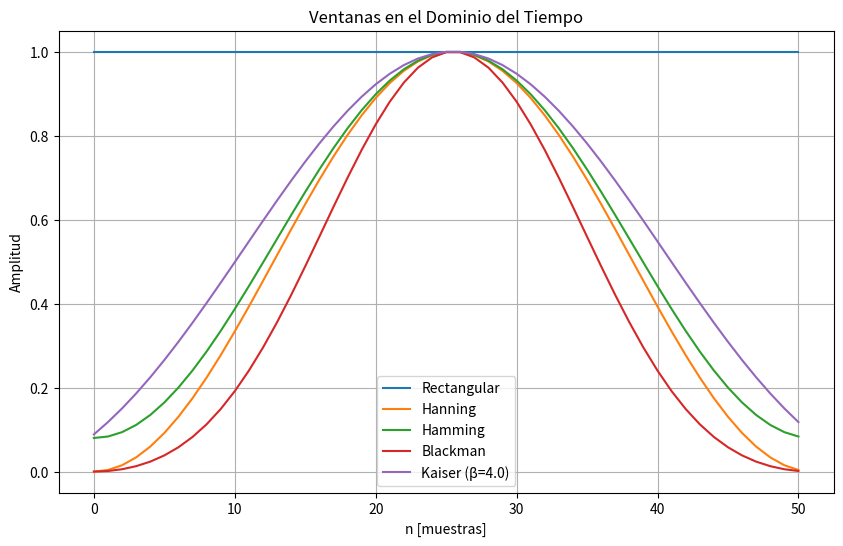
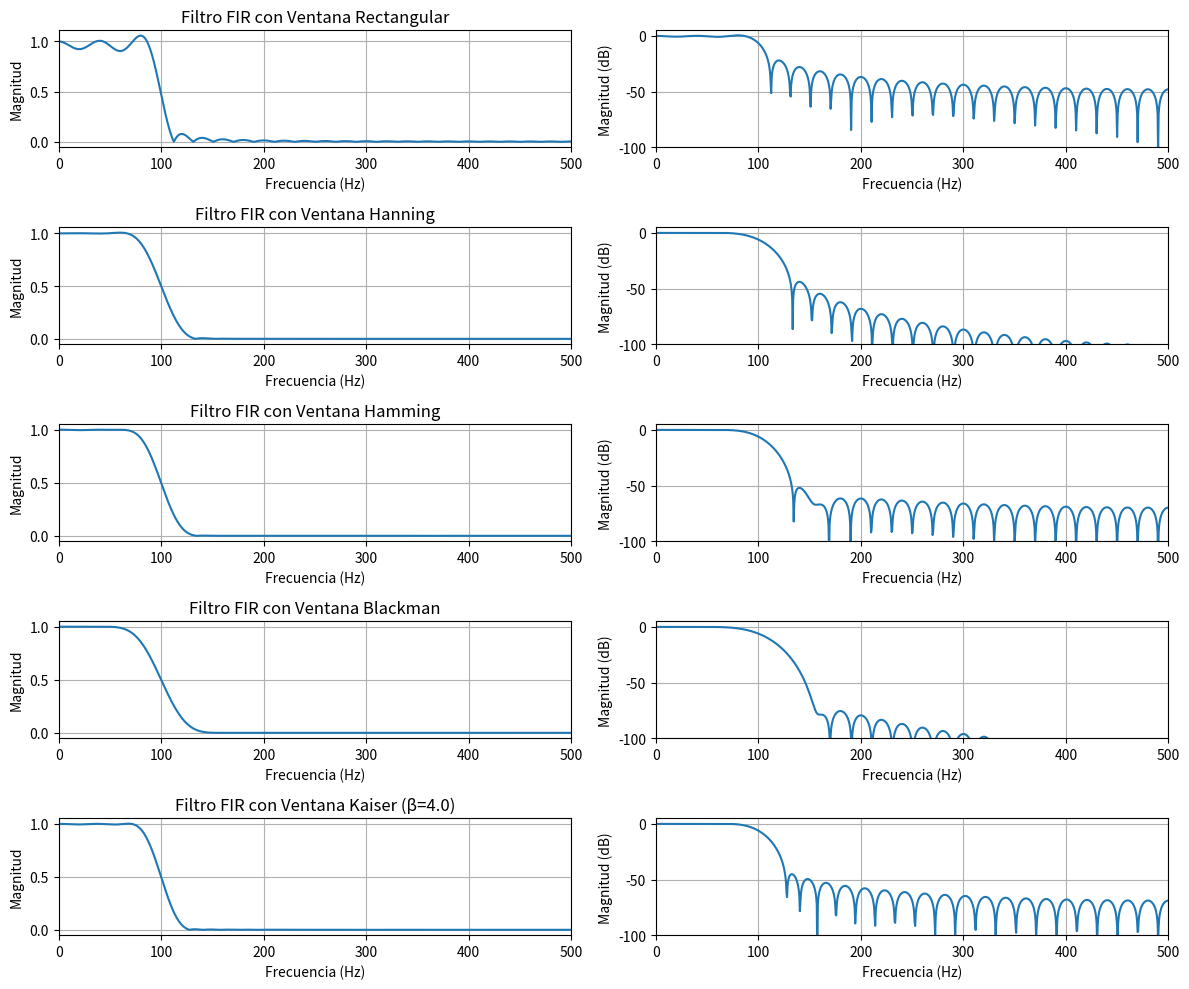
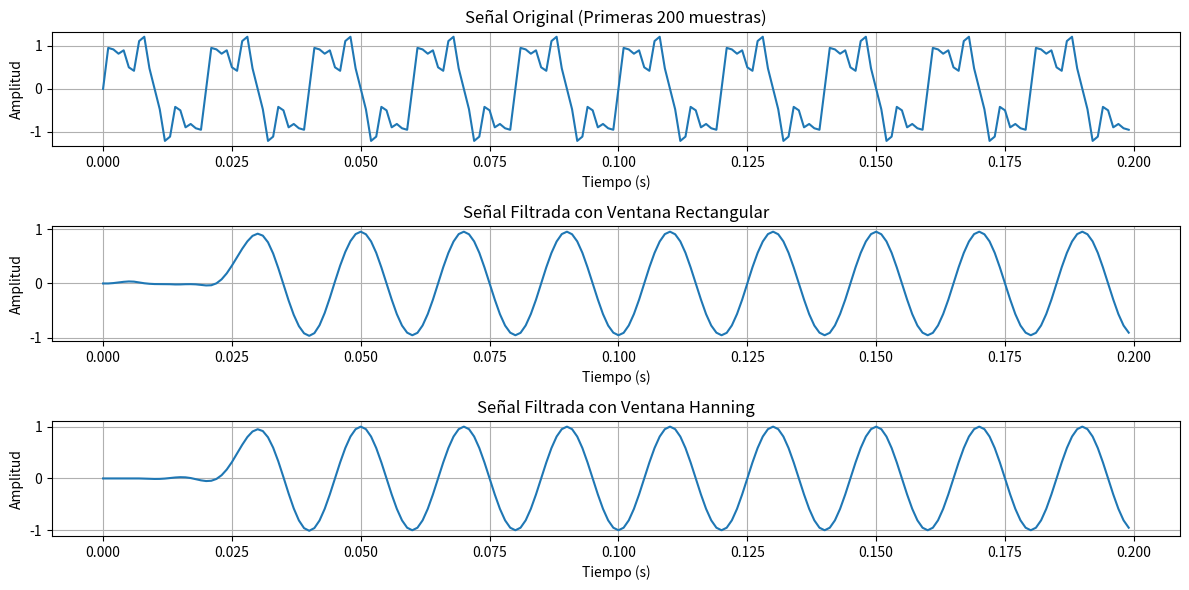
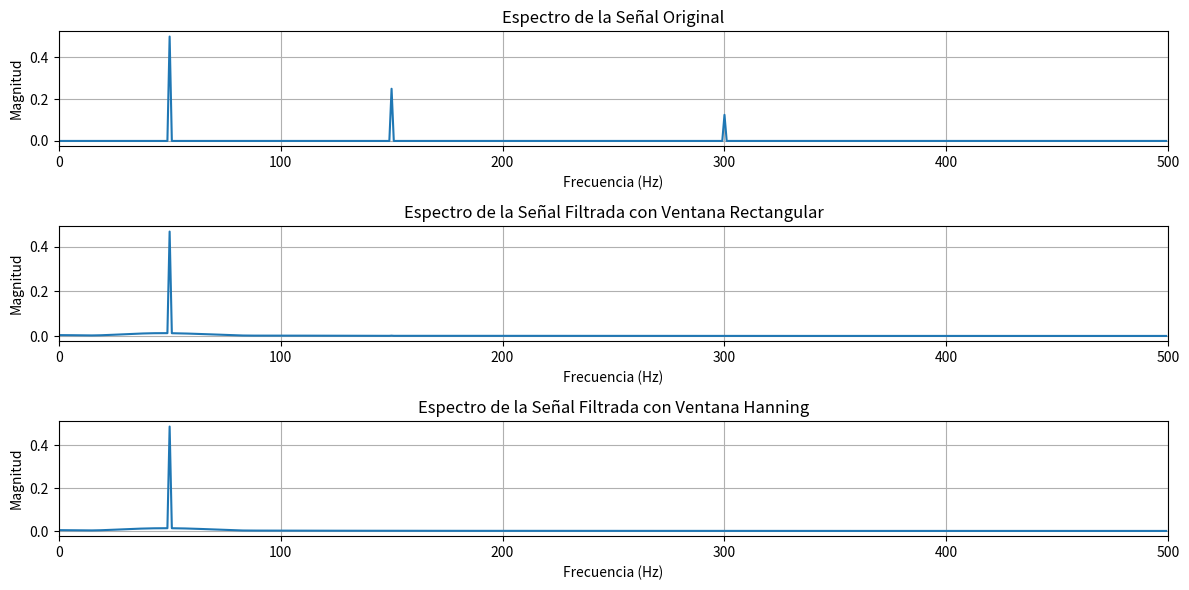

Python code for these plots, in order:
# Importación de librerías necesarias
import numpy as np
import matplotlib.pyplot as plt
from scipy import signal

# Parámetros de simulación
fs = 1000  # Frecuencia de muestreo (Hz)
fc = 100   # Frecuencia de corte (Hz)
nyq = fs / 2  # Frecuencia de Nyquist
M = 51     # Orden del filtro (impar para simetría)

# Definir diferentes ventanas
ventanas = {
    'Rectangular': 'boxcar',
    'Hanning': 'hann',
    'Hamming': 'hamming',
    'Blackman': 'blackman',
    'Kaiser (β=4.0)': ('kaiser', 4.0)
}

# Función para mostrar ventanas en el dominio del tiempo
def mostrar_ventanas(ventanas, M):
    """
    Muestra las ventanas en el dominio del tiempo.

    Parámetros:
    - ventanas: Diccionario con los nombres y tipos de ventanas.
    - M: Orden del filtro (número de coeficientes).
    """
    plt.figure(figsize=(10, 6))
    n = np.arange(M)
    for nombre, ventana in ventanas.items():
        if isinstance(ventana, tuple):
            window = signal.get_window(ventana, M)
        else:
            window = signal.get_window(ventana, M)
        plt.plot(n, window, label=nombre)
    plt.title('Ventanas en el Dominio del Tiempo')
    plt.xlabel('n [muestras]')
    plt.ylabel('Amplitud')
    plt.legend()
    plt.grid(True)
    plt.show()

# Función para diseñar y analizar filtros FIR con diferentes ventanas
def analizar_filtros_fir(ventanas, M, fc, fs):
    """
    Diseña y analiza filtros FIR con diferentes ventanas.

    Parámetros:
    - ventanas: Diccionario con los nombres y tipos de ventanas.
    - M: Orden del filtro (número de coeficientes).
    - fc: Frecuencia de corte (Hz).
    - fs: Frecuencia de muestreo (Hz).

    Retorna:
    - filtros: Diccionario con los coeficientes de los filtros diseñados.
    """
    nyq = fs / 2
    filtros = {}

    # Diseñar filtros con diferentes ventanas
    for nombre, ventana in ventanas.items():
        if isinstance(ventana, tuple):
            h = signal.firwin(M, fc/nyq, window=ventana)
        else:
            h = signal.firwin(M, fc/nyq, window=ventana)
        filtros[nombre] = h

    # Calcular y graficar respuestas en frecuencia
    plt.figure(figsize=(12, 10))
    for i, (nombre, h) in enumerate(filtros.items(), 1):
        w, H = signal.freqz(h, 1, worN=1000)
        f = w * fs / (2 * np.pi)

        # Magnitud en escala lineal
        plt.subplot(len(filtros), 2, 2*i-1)
        plt.plot(f, np.abs(H))
        plt.title(f'Filtro FIR con Ventana {nombre}')
        plt.xlabel('Frecuencia (Hz)')
        plt.ylabel('Magnitud')
        plt.grid(True)
        plt.xlim([0, fs/2])

        # Magnitud en dB
        plt.subplot(len(filtros), 2, 2*i)
        plt.plot(f, 20 * np.log10(np.abs(H) + 1e-10))  # Evitar log(0)
        plt.xlabel('Frecuencia (Hz)')
        plt.ylabel('Magnitud (dB)')
        plt.grid(True)
        plt.xlim([0, fs/2])
        plt.ylim([-100, 5])

    plt.tight_layout()
    plt.show()

    return filtros

# Mostrar ventanas en el dominio del tiempo
mostrar_ventanas(ventanas, M)

# Diseñar y analizar filtros FIR con diferentes ventanas
filtros = analizar_filtros_fir(ventanas, M, fc, fs)

# Crear una señal de prueba con múltiples componentes frecuenciales
t = np.arange(0, 1, 1/fs)
f1, f2, f3 = 50, 150, 300  # Frecuencias de componentes (Hz)
x = np.sin(2*np.pi*f1*t) + 0.5*np.sin(2*np.pi*f2*t) + 0.25*np.sin(2*np.pi*f3*t)

# Graficar la señal original en el dominio del tiempo
plt.figure(figsize=(12, 6))
plt.subplot(3, 1, 1)
plt.plot(t[:200], x[:200])
plt.title('Señal Original (Primeras 200 muestras)')
plt.xlabel('Tiempo (s)')
plt.ylabel('Amplitud')
plt.grid(True)

# Aplicar diferentes filtros y comparar resultados en el dominio del tiempo
for i, (nombre, h) in enumerate(filtros.items(), 2):
    if i > 3:  # Mostrar solo dos filtros por claridad
        break
    y = signal.lfilter(h, 1, x)
    plt.subplot(3, 1, i)
    plt.plot(t[:200], y[:200])
    plt.title(f'Señal Filtrada con Ventana {nombre}')
    plt.xlabel('Tiempo (s)')
    plt.ylabel('Amplitud')
    plt.grid(True)

plt.tight_layout()
plt.show()

# Análisis en el dominio de la frecuencia
plt.figure(figsize=(12, 6))

# FFT de la señal original
X = np.fft.fft(x)
freq = np.fft.fftfreq(len(x), 1/fs)
plt.subplot(3, 1, 1)
plt.plot(freq[:len(freq)//2], np.abs(X[:len(X)//2])/len(X))
plt.title('Espectro de la Señal Original')
plt.xlabel('Frecuencia (Hz)')
plt.ylabel('Magnitud')
plt.grid(True)
plt.xlim([0, fs/2])

# FFT de las señales filtradas
for i, (nombre, h) in enumerate(filtros.items(), 2):
    if i > 3:  # Mostrar solo dos filtros por claridad
        break
    y = signal.lfilter(h, 1, x)
    Y = np.fft.fft(y)
    plt.subplot(3, 1, i)
    plt.plot(freq[:len(freq)//2], np.abs(Y[:len(Y)//2])/len(Y))
    plt.title(f'Espectro de la Señal Filtrada con Ventana {nombre}')
    plt.xlabel('Frecuencia (Hz)')
    plt.ylabel('Magnitud')
    plt.grid(True)
    plt.xlim([0, fs/2])

plt.tight_layout()
plt.show()

# Guardar coeficientes del filtro Hamming para usarlo más adelante
np.save('coef_fir_hamming.npy', filtros['Hamming'])
print("Coeficientes del filtro FIR con ventana Hamming guardados en 'coef_fir_hamming.npy'")